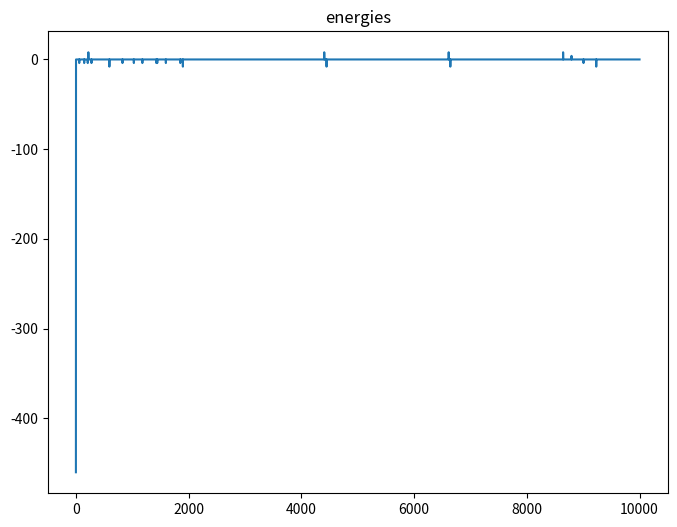
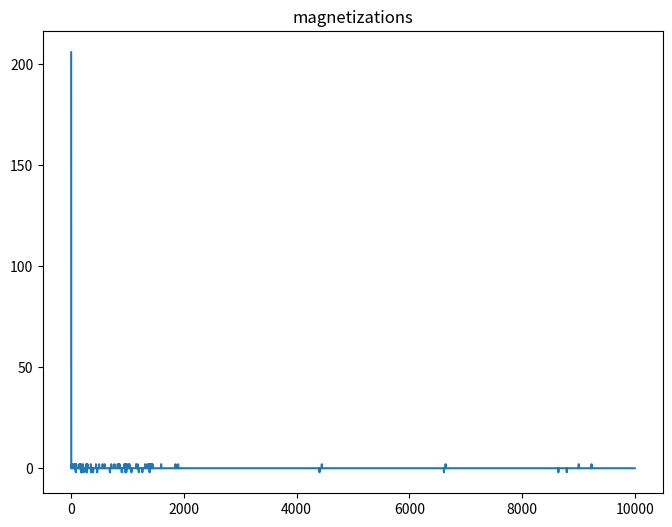

These figures' Python source, in order:
import numpy as np
import matplotlib.pyplot as plt

def ising_lattice_init(L, random=True):
    """
    Initializes an L x L lattice.
    """
    if random:
        return np.random.choice([-1, 1], size=(L, L))
    return np.ones((L, L), dtype=int)

def ising_energy(lattice, J=1.0, H=0.0):
    """
    Calculate total energy of ising lattice with periodic BC.
    """
    L = lattice.shape[0]
    energy = 0
    for i in range(L):
        for j in range(L):
            spin = lattice[i, j]
            # Only sum right and down to avoid double-counting pairs
            neighbor_sum = (lattice[(i + 1) % L, j] + lattice[i, (j + 1) % L])
            energy += -J * spin * neighbor_sum - H * spin
    return energy

def ising_walker(L, T, J=1.0, H=0.0, burn_in=1000, steps=10000):
    """
    Perform Metropolis sampling at temperature T.
    """
    lattice = ising_lattice_init(L)
    
    # Burn-in period
    for _ in range(burn_in):
        i, j = np.random.randint(L, size=2)
        energy_difference = 2 * lattice[i, j] * (J * (lattice[(i + 1) % L, j] + lattice[(i - 1) % L, j] + 
                                                 lattice[i, (j + 1) % L] + lattice[i, (j - 1) % L]) + H)
        
        if energy_difference <= 0 or np.random.rand() < np.exp(-energy_difference / T):
            lattice[i, j] *= -1

    # Sampling period
    energies = np.zeros(steps + 1)
    magnetizations = np.zeros(steps + 1)

    energies[0] = ising_energy(lattice, J, H)
    magnetizations[0] = np.sum(lattice)

    for iteration in range(steps):
        i, j = np.random.randint(L, size=2)
        energy_difference = 2 * lattice[i, j] * (J * (lattice[(i + 1) % L, j] + lattice[(i - 1) % L, j] + 
                                                 lattice[i, (j + 1) % L] + lattice[i, (j - 1) % L]) + H)
        
        if energy_difference <= 0 or np.random.rand() < np.exp(-energy_difference / T):
            lattice[i, j] *= -1
            energies[iteration + 1] = energies[iteration] + energy_difference
            magnetizations[iteration + 1] = magnetizations[iteration] + 2 * lattice[i, j]
    
    return energies, magnetizations


L = 16
T = 1.0

energies, magnetizations = ising_walker(L, T, steps=10000, burn_in=2000)


plt.figure(figsize=(8, 6))
plt.plot(energies)
plt.title("energies")
plt.savefig("energies")
plt.show()

plt.figure(figsize=(8, 6))
plt.plot(magnetizations)
plt.title("magnetizations")
plt.savefig("magnetizations")
plt.show()
